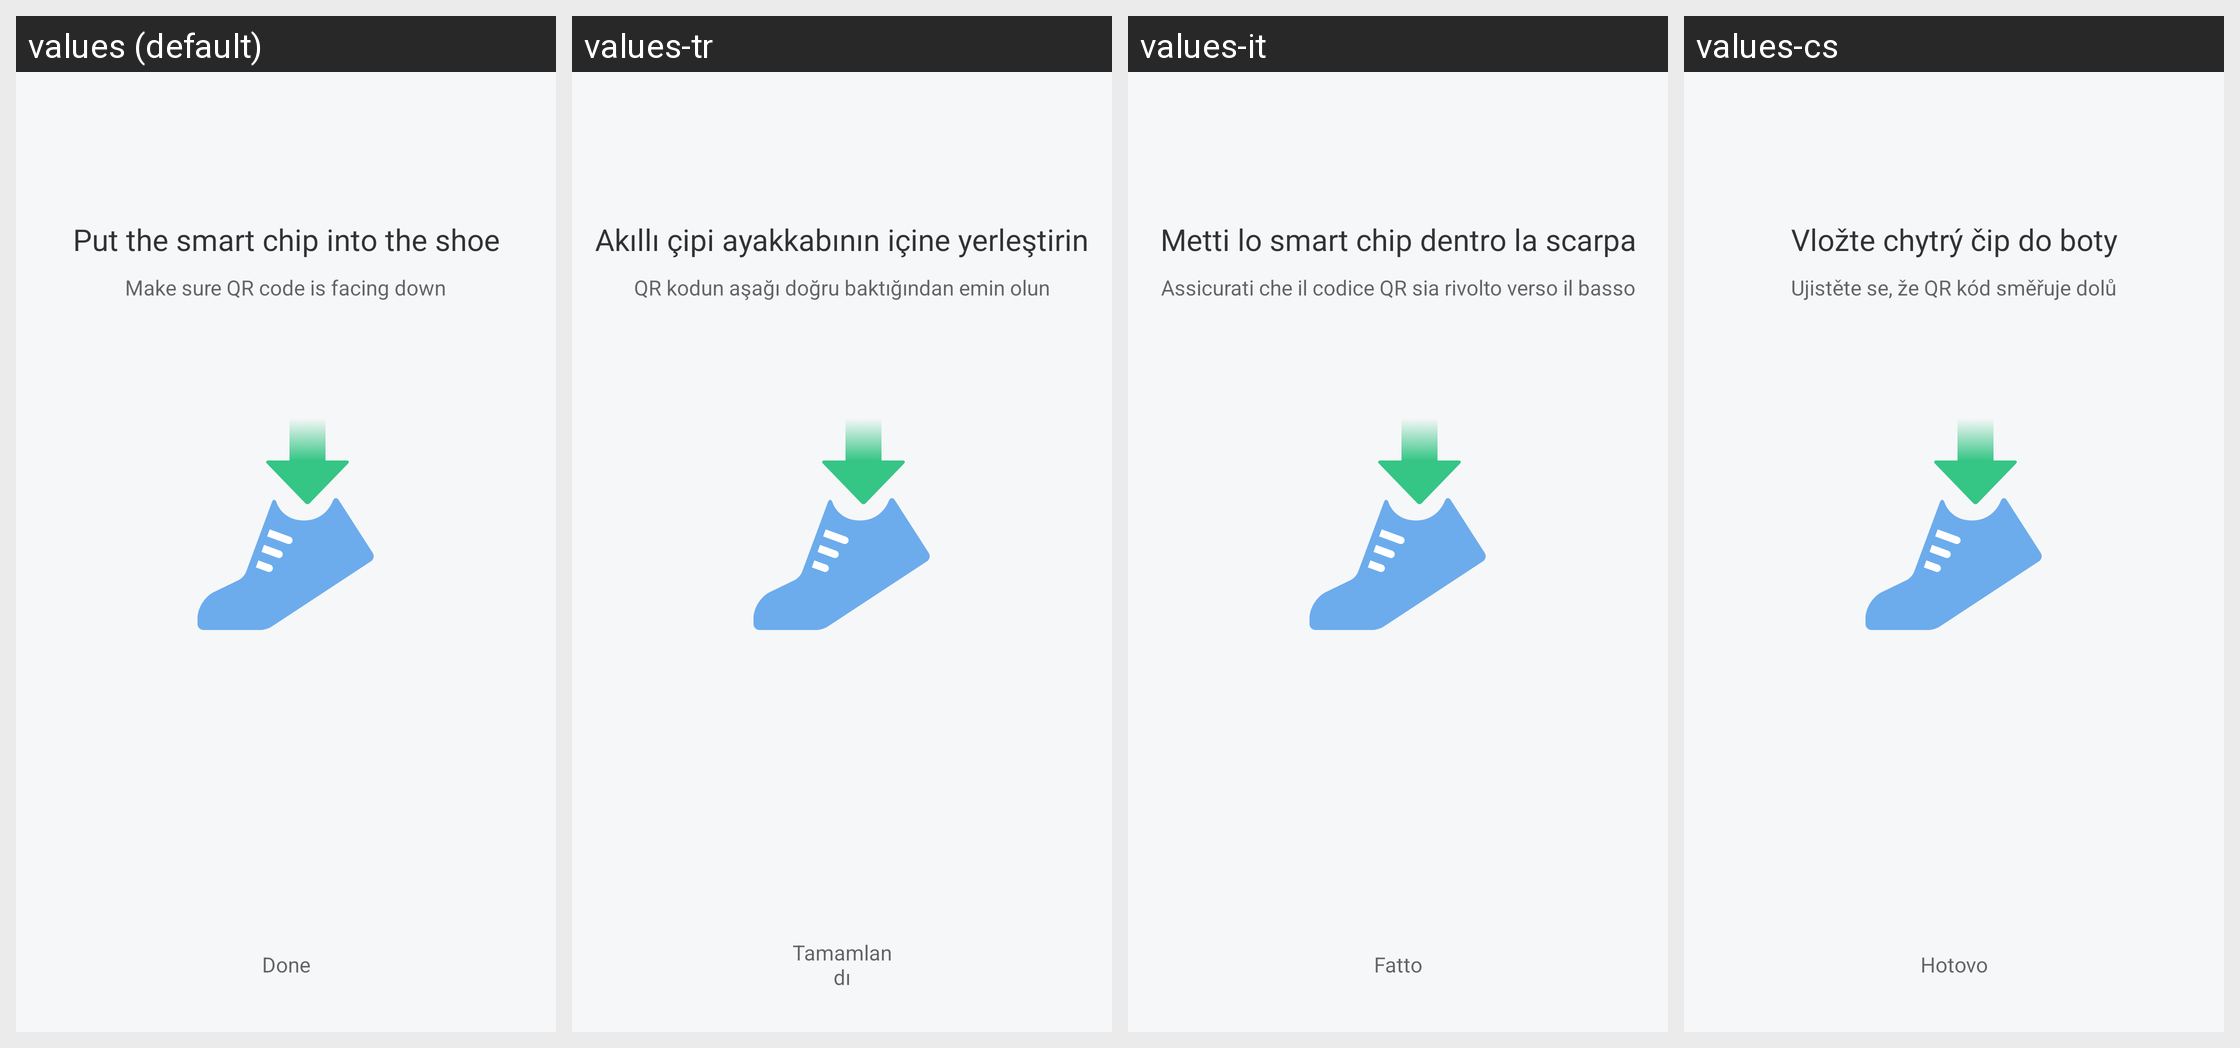

The same Android screen rendered under several of its app's locales, left to right. List the strings drawn on it with the default value and each locale's translation.
Android screen res/layout/activity_shoes_use.xml rendered under 4 locales, left to right: values (default), values-tr, values-it, values-cs. Device: Nexus 5 (rendered at 1080×1920; each locale shown at half size, 540×960, under a caption strip naming it); theme FullScreenStyle.
Other locales in the repository, not shown: values-af, values-am, values-ar, values-az-rAZ, values-bn, values-ca, values-da, values-de, values-en-rAU, values-en-rGB, values-en-rIN, values-en-rSS, values-es, values-es-rES, values-es-rUS, values-et-rEE, values-eu-rES, values-fa, values-fa-rIR, values-fi, values-fr, values-fr-rCA, values-gl-rES, values-gu, values-gu-rIN, values-ha-rNG, values-hr, values-hu, values-hy-rAM, values-in, values-is-rIS, values-iw, values-iw-rIL, values-ja, values-ka-rGE, values-kk-rKZ, values-km-rKH, values-kn, values-ko, values-ky-rKG, values-lo-rLA, values-lt, values-lv, values-mk-rMK, values-ml, values-mn-rMN, values-mr, values-ms, values-ms-rMY, values-nb, values-ne-rIN, values-ne-rNP, values-nl, values-or-rIN, values-pa, values-pl, values-pt, values-pt-rBR, values-pt-rPT, values-ro, values-si-rLK, values-sk, values-sl, values-sq-rAL, values-sr, values-sv, values-sw, values-ta, values-te, values-tl, values-ur, values-ur-rIN, values-ur-rPK, values-uz-rUZ, values-vi, values-zh-rCN, values-zh-rHK, values-zh-rTW, values-zu.
Strings drawn on this screen, with the default value and each locale's value (text and hints the layout hard-codes, and strings that could not be matched under every locale, appear in the picture but are not listed):

shoes_use_title
  values: Put the smart chip into the shoe
  values-tr: Akıllı çipi ayakkabının içine yerleştirin
  values-it: Metti lo smart chip dentro la scarpa
  values-cs: Vložte chytrý čip do boty

shoes_use_tips
  values: Make sure QR code is facing down
  values-tr: QR kodun aşağı doğru baktığından emin olun
  values-it: Assicurati che il codice QR sia rivolto verso il basso
  values-cs: Ujistěte se, že QR kód směřuje dolů

shoes_use_ok
  values: Done
  values-tr: Tamamlandı
  values-it: Fatto
  values-cs: Hotovo
